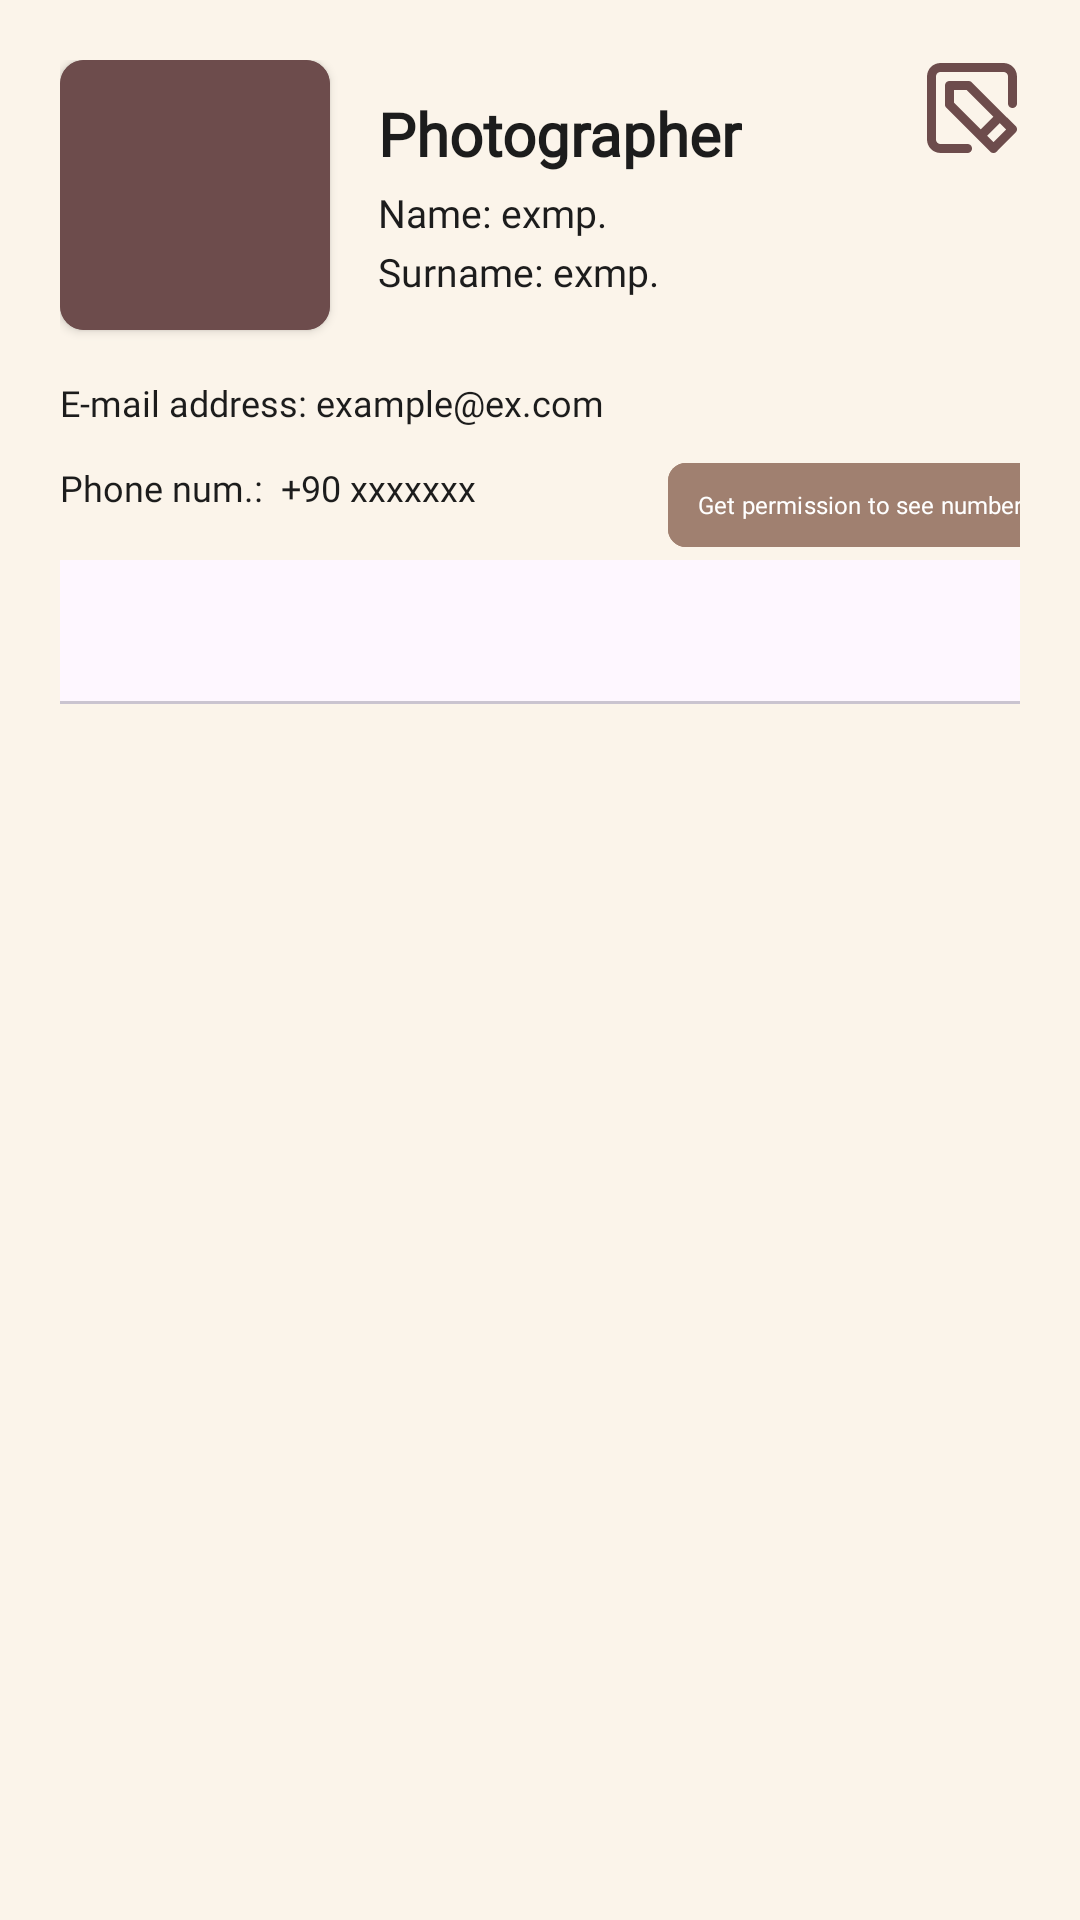

Android layout source for this screen:
<!-- AndroidManifest.xml: application theme Theme.Shooters_app -->
<!-- res/layout/activity_photographer_profile.xml -->
<?xml version="1.0" encoding="utf-8"?>
<androidx.constraintlayout.widget.ConstraintLayout
    xmlns:android="http://schemas.android.com/apk/res/android"
    xmlns:app="http://schemas.android.com/apk/res-auto"
    xmlns:tools="http://schemas.android.com/tools"
    android:id="@+id/main"
    android:layout_width="match_parent"
    android:layout_height="match_parent"
    android:background="#FBF4EA"
    android:padding="20dp"
    tools:context=".photographerProfile">

    
    <androidx.cardview.widget.CardView
        android:id="@+id/cardProfile"
        android:layout_width="90dp"
        android:layout_height="90dp"
        app:cardCornerRadius="8dp"
        app:cardBackgroundColor="#6D4C4C"
        app:layout_constraintStart_toStartOf="parent"
        app:layout_constraintTop_toTopOf="parent">

        <ImageView
            android:id="@+id/imgProfile"
            android:layout_width="match_parent"
            android:layout_height="match_parent"
            android:scaleType="centerCrop"
            android:clickable="true"
            android:focusable="true"
            android:foreground="?attr/selectableItemBackground"
            android:background="#6D4C4C"/>
    </androidx.cardview.widget.CardView>

    <ImageButton
        android:id="@+id/btnEdit"
        android:layout_width="32dp"
        android:layout_height="32dp"
        android:src="@drawable/vector"
        android:background="?attr/selectableItemBackgroundBorderless"
        app:tint="#6D4C4C"
        app:layout_constraintEnd_toEndOf="parent"
        app:layout_constraintTop_toTopOf="parent"/>

    <LinearLayout
        android:id="@+id/llTextInfo"
        android:layout_width="0dp"
        android:layout_height="wrap_content"
        android:orientation="vertical"
        android:layout_marginStart="16dp"
        android:layout_marginEnd="8dp"
        app:layout_constraintStart_toEndOf="@id/cardProfile"
        app:layout_constraintEnd_toStartOf="@id/btnEdit"
        app:layout_constraintTop_toTopOf="@id/cardProfile"
        app:layout_constraintBottom_toBottomOf="@id/cardProfile">

        <TextView
            android:id="@+id/tvUserType"
            android:layout_width="wrap_content"
            android:layout_height="wrap_content"
            android:text="Photographer"
            android:textSize="20sp"
            android:textStyle="bold"
            android:fontFamily="@font/playfair_display"
            android:textColor="#1C1C1C" />

        <TextView
            android:id="@+id/tvName"
            android:layout_width="wrap_content"
            android:layout_height="wrap_content"
            android:layout_marginTop="4dp"
            android:fontFamily="@font/playfair_display"
            android:text="Name: exmp."
            android:textColor="#1C1C1C"
            android:textSize="13sp" />

        <TextView
            android:id="@+id/tvSurname"
            android:layout_width="wrap_content"
            android:layout_height="wrap_content"
            android:text="Surname: exmp."
            android:textSize="13sp"
            android:fontFamily="@font/playfair_display"
            android:textColor="#1C1C1C"
            android:layout_marginTop="2dp" />
    </LinearLayout>

    
    <TextView
        android:id="@+id/tvEmail"
        android:layout_width="wrap_content"
        android:layout_height="wrap_content"
        android:text="E-mail address: example@ex.com"
        android:textSize="12sp"
        android:fontFamily="@font/playfair_display"
        android:textColor="#1C1C1C"
        android:layout_marginTop="16dp"
        app:layout_constraintStart_toStartOf="parent"
        app:layout_constraintTop_toBottomOf="@id/cardProfile"/>

    <TextView
        android:id="@+id/tvPhone"
        android:layout_width="wrap_content"
        android:layout_height="wrap_content"
        android:layout_marginTop="12dp"
        android:fontFamily="@font/playfair_display"
        android:text="Phone num.:  +90 xxxxxxx"
        android:textColor="#1C1C1C"
        android:textSize="12sp"
        app:layout_constraintStart_toStartOf="parent"
        app:layout_constraintTop_toBottomOf="@id/tvEmail" />

    
    <com.google.android.material.tabs.TabLayout
        android:id="@+id/tabLayout"
        android:layout_width="0dp"
        android:layout_height="wrap_content"
        android:layout_marginTop="16dp"
        app:tabTextColor="#9E9E9E"
        app:tabSelectedTextColor="#1C1C1C"
        app:tabIndicatorColor="#6D4C4C"
        app:tabIndicatorHeight="2dp"
        app:tabPaddingStart="0dp"
        app:tabPaddingEnd="0dp"
        app:tabBackground="@android:color/transparent"
        app:tabTextAppearance="@style/TabTextStyle"
        app:layout_constraintStart_toStartOf="parent"
        app:layout_constraintEnd_toEndOf="parent"
        app:layout_constraintTop_toBottomOf="@id/tvPhone"/>

    <com.google.android.material.button.MaterialButton
        android:id="@+id/btnPermission"
        android:layout_width="wrap_content"
        android:layout_height="28dp"
        android:layout_marginStart="64dp"
        android:backgroundTint="#A08070"
        android:fontFamily="@font/playfair_display"
        android:insetTop="0dp"
        android:insetBottom="0dp"
        android:minWidth="0dp"
        android:minHeight="0dp"
        android:paddingHorizontal="10dp"
        android:paddingVertical="0dp"
        android:text="Get permission to see number"
        android:textAllCaps="false"
        android:textColor="#FFFFFF"
        android:textSize="8sp"
        app:cornerRadius="6dp"
        app:layout_constraintBottom_toBottomOf="@id/tvPhone"
        app:layout_constraintStart_toEndOf="@id/tvPhone"
        app:layout_constraintTop_toTopOf="@id/tvPhone"
        app:layout_constraintVertical_bias="0.0" />

    
    <androidx.viewpager2.widget.ViewPager2
        android:id="@+id/viewPager"
        android:layout_width="0dp"
        android:layout_height="0dp"
        android:layout_marginTop="8dp"
        app:layout_constraintStart_toStartOf="parent"
        app:layout_constraintEnd_toEndOf="parent"
        app:layout_constraintTop_toBottomOf="@id/tabLayout"
        app:layout_constraintBottom_toBottomOf="parent"/>

</androidx.constraintlayout.widget.ConstraintLayout>
<!-- resources referenced by this layout -->
<resources>
  <!-- drawable vector (drawable) -->
  <vector xmlns:android="http://schemas.android.com/apk/res/android"
      android:width="30dp"
      android:height="30dp"
      android:viewportWidth="30"
      android:viewportHeight="30">
    <path
        android:pathData="M28.492,14.996C28.094,14.996 27.713,14.838 27.431,14.556C27.15,14.275 26.992,13.894 26.992,13.496V4.499C26.992,4.101 26.834,3.72 26.553,3.438C26.272,3.157 25.89,2.999 25.493,2.999H4.499C4.101,2.999 3.72,3.157 3.438,3.438C3.157,3.72 2.999,4.101 2.999,4.499V25.493C2.999,25.89 3.157,26.272 3.438,26.553C3.72,26.834 4.101,26.992 4.499,26.992H13.496C13.894,26.992 14.275,27.15 14.556,27.431C14.838,27.713 14.996,28.094 14.996,28.492C14.996,28.889 14.838,29.271 14.556,29.552C14.275,29.833 13.894,29.991 13.496,29.991H4.499C3.306,29.991 2.161,29.517 1.318,28.674C0.474,27.83 0,26.686 0,25.493V4.499C0,3.306 0.474,2.161 1.318,1.318C2.161,0.474 3.306,0 4.499,0H25.493C26.686,0 27.83,0.474 28.674,1.318C29.517,2.161 29.991,3.306 29.991,4.499V13.496C29.991,13.894 29.833,14.275 29.552,14.556C29.271,14.838 28.889,14.996 28.492,14.996ZM5.998,13.856V7.498C5.998,7.1 6.156,6.719 6.437,6.437C6.719,6.156 7.1,5.998 7.498,5.998H13.856C14.053,5.997 14.249,6.035 14.432,6.11C14.614,6.184 14.781,6.294 14.921,6.433L25.298,16.825L29.556,20.994C29.697,21.133 29.809,21.299 29.885,21.482C29.961,21.665 30,21.861 30,22.059C30,22.257 29.961,22.453 29.885,22.635C29.809,22.818 29.697,22.984 29.556,23.123L23.198,29.556C23.059,29.697 22.893,29.809 22.71,29.885C22.528,29.961 22.331,30 22.134,30C21.936,30 21.74,29.961 21.557,29.885C21.374,29.809 21.208,29.697 21.069,29.556L16.84,25.313L6.433,14.921C6.294,14.781 6.184,14.614 6.11,14.432C6.035,14.249 5.997,14.053 5.998,13.856ZM22.134,26.377L26.377,22.134L24.248,20.004L20.004,24.248L22.134,26.377ZM8.997,13.241L17.89,22.134L22.134,17.89L13.241,8.997H8.997V13.241Z"
        android:fillColor="#715050"/>
  </vector>
  <style name="TabTextStyle" parent="TextAppearance.Design.Tab">
          <item name="android:textSize">12sp</item>
          <item name="textAllCaps">false</item>
      </style>
  <style name="Theme.Shooters_app" parent="Base.Theme.Shooters_app" />
  <style name="Base.Theme.Shooters_app" parent="Theme.Material3.DayNight.NoActionBar">
          
          
      </style>
</resources>
